Run: headless pygame with SDL's dummy video driver; simulated clock (each Clock.tick advances the game by its frame time, no real sleeping); random seed 0; keys injected as events and as key.get_pressed() state; no mouse input.
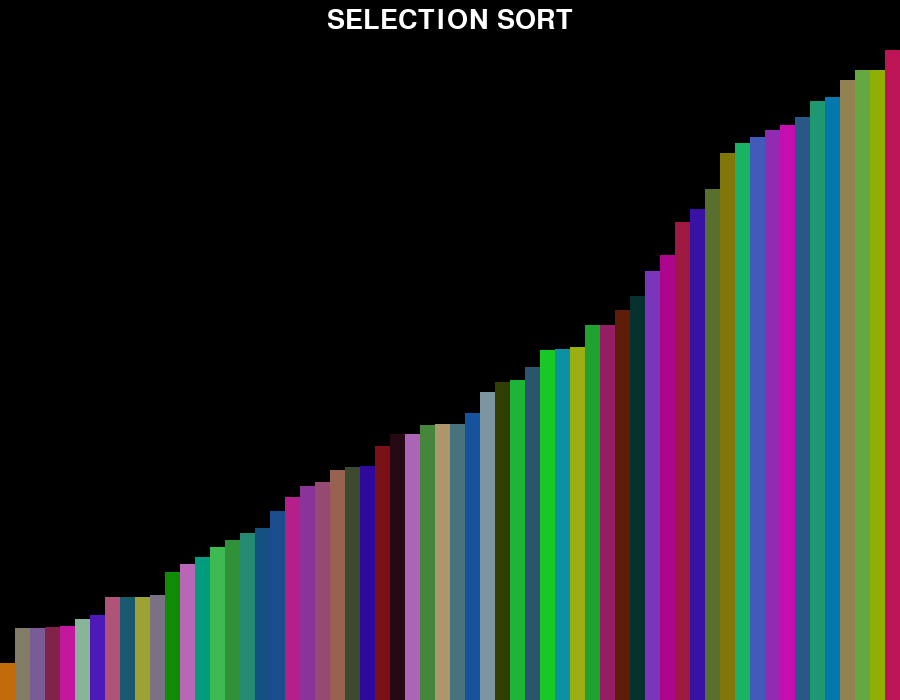
Frame 1 of 4 · flips 1–60 · no input
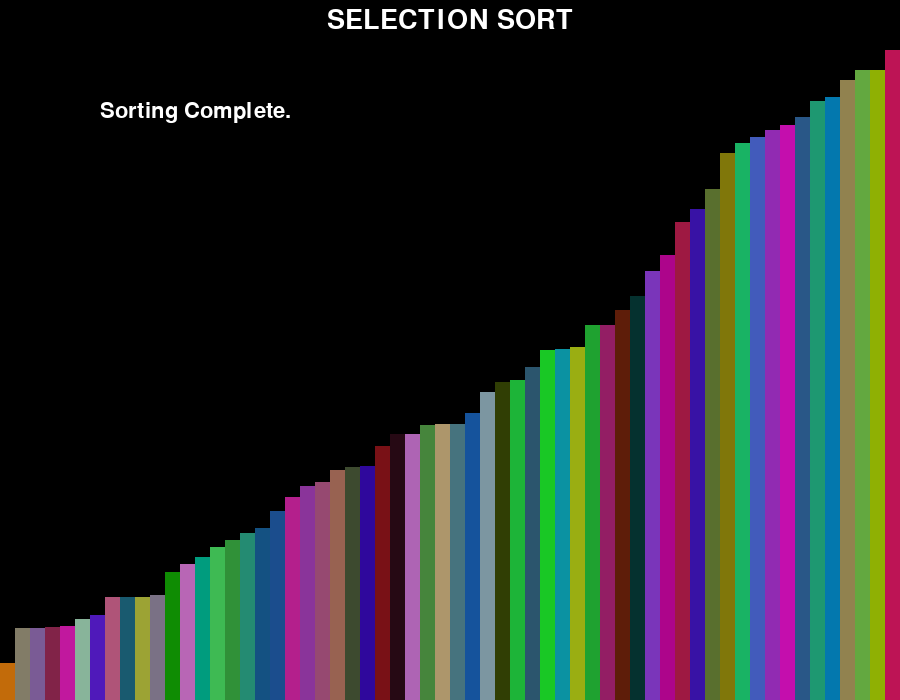
Frame 2 of 4 · flips 61–180 · tapped SPACE, RETURN · held RIGHT (→), D
Frame 3 of 4 · flips 181–300 · held DOWN (↓), S · screen unchanged from frame 2, image omitted
Frame 4 of 4 · flips 301–420 · held LEFT (←), A, UP (↑), W · screen unchanged from frame 3, image omitted

The pygame program that drew these frames:

import random
import sys
import pygame
pygame.init()

win_size = (WIDTH, HEIGHT) = 900, 700

screen = pygame.display.set_mode(win_size)
pygame.display.set_caption("Selection Sort")
clock = pygame.time.Clock()

n = 15

h_arr = []
color = []

for i in range(WIDTH//n):
    height = random.randint(10, HEIGHT-50)
    h_arr.append(height)
    color.append([random.randint(0, 200), random.randint(0, 200), random.randint(0, 200)])

counter = 0
minimum = 0

heading_text = pygame.font.SysFont('Consolas', 40).render("SELECTION SORT", True, pygame.color.Color('White'))
heading_text_rect = heading_text.get_rect(center=(WIDTH//2, 20))
done_text = pygame.font.SysFont('Consolas', 32).render('Sorting Complete.', True, pygame.color.Color('White'))
done_text_rect = (100, 100)

while True:
    screen.fill(pygame.color.Color('Black'))
    clock.tick(10)
    screen.blit(heading_text, heading_text_rect)
    if counter < (len(h_arr)):
        minimum = counter

        for j in range(counter+1, len(h_arr)):
            if h_arr[minimum] > h_arr[j]:
                minimum = j
        h_arr[minimum], h_arr[counter] = h_arr[counter], h_arr[minimum]
    else:
        screen.blit(done_text, done_text_rect)

    for i in range(len(h_arr)):
        pygame.draw.rect(screen, color[i], pygame.Rect(int(i*n), HEIGHT - h_arr[i], n, h_arr[i]))

    for event in pygame.event.get():
        if event.type == pygame.QUIT:
            pygame.quit()
            sys.exit()

    pygame.display.flip()
    counter += 1
